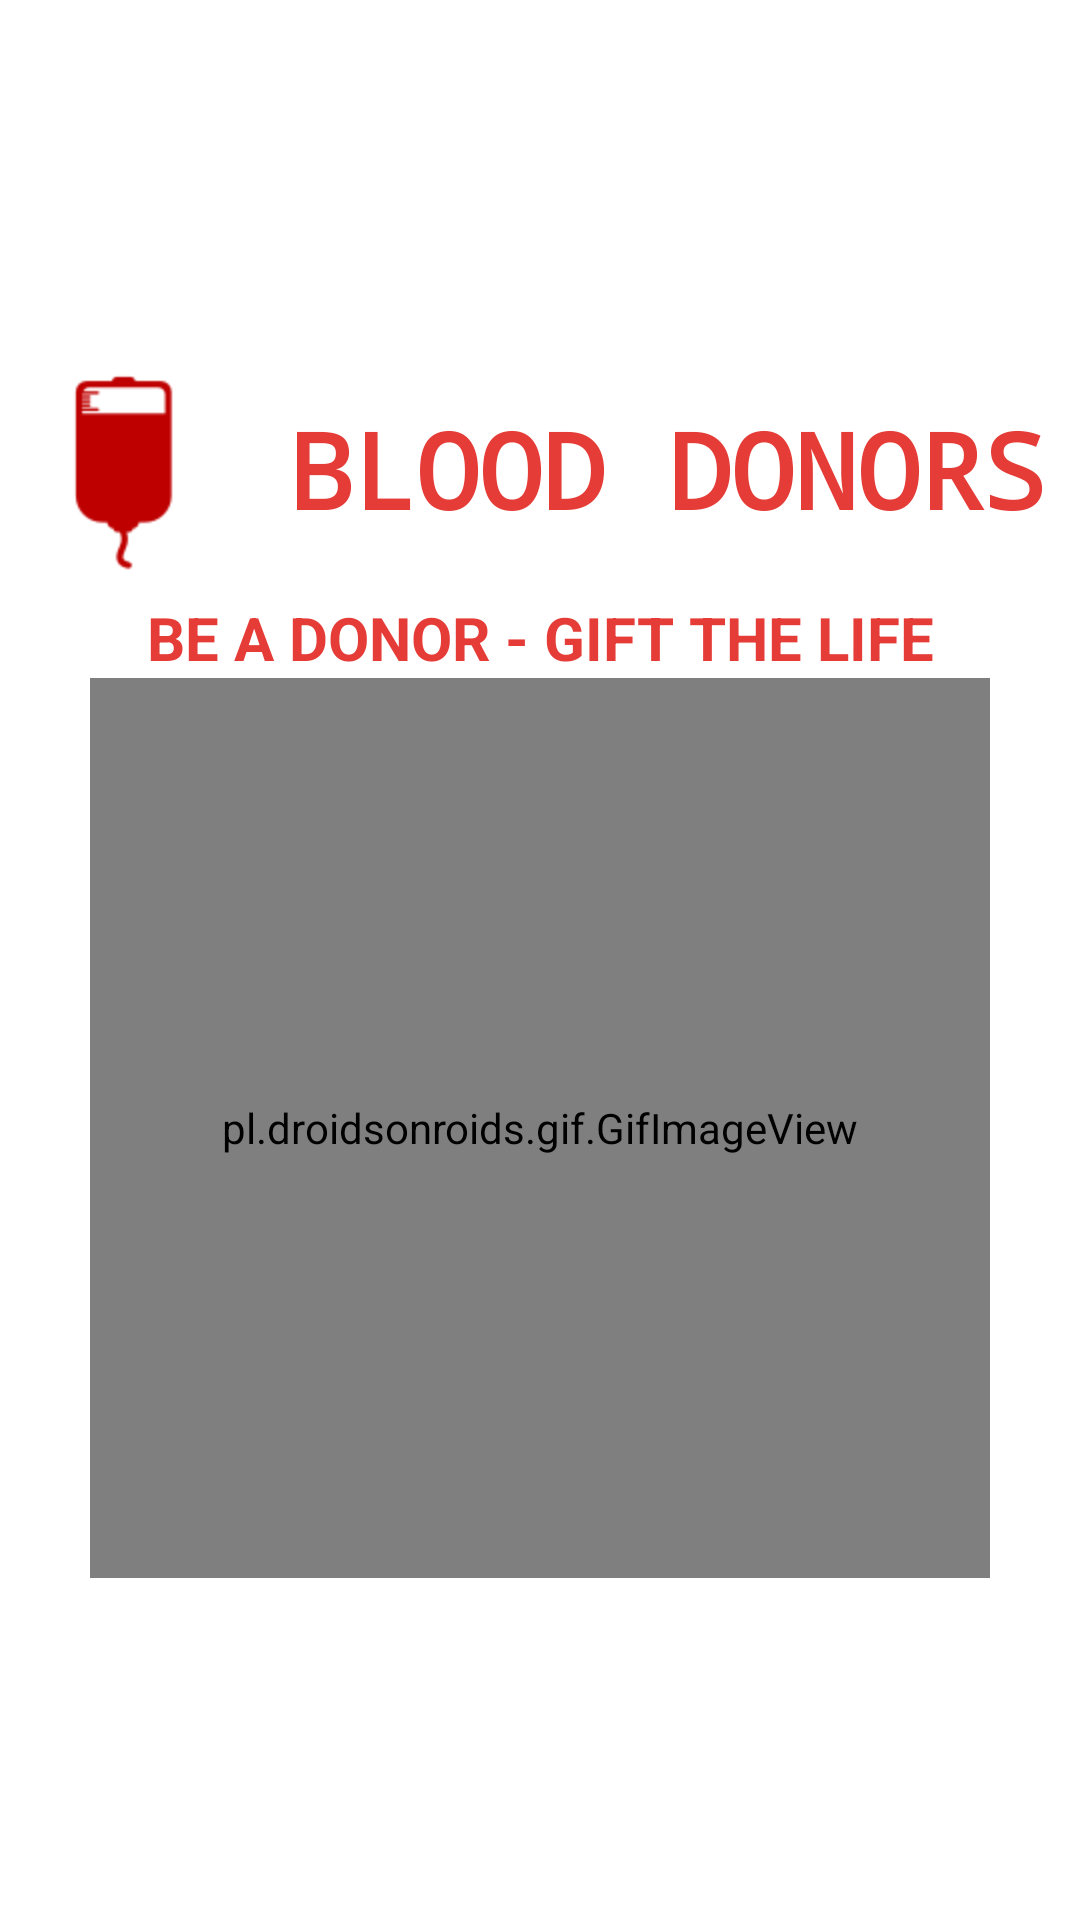

Here is an Android app screen rendered from its layout file. Give the layout XML and the strings, colors and styles it references.
<!-- AndroidManifest.xml: application theme MyMaterialTheme -->
<!-- res/layout/activity_splash.xml -->
<?xml version="1.0" encoding="utf-8"?>
<LinearLayout xmlns:android="http://schemas.android.com/apk/res/android"
    android:orientation="vertical"
    android:background="#fff"
    android:theme="@style/AppTheme"
    android:gravity="center"
    android:layout_width="match_parent"
    android:layout_height="match_parent">
<LinearLayout
    android:layout_width="match_parent"
    android:layout_height="wrap_content"
    android:orientation="vertical"
    >
    <TextView
        android:layout_width="match_parent"
        android:layout_height="wrap_content"
        android:gravity="center"
        android:textColor="#e53c38"
        android:text="BLOOD DONORS"
        android:textStyle="bold"
        android:textSize="35dp"
        android:fontFamily="monospace"
        android:drawableLeft="@drawable/bloodbottle"
        android:layout_gravity="center"/>
    <TextView
        android:layout_width="match_parent"
        android:layout_height="wrap_content"
        android:text="BE A DONOR - GIFT THE LIFE"
        android:gravity="center"
        android:textStyle="bold"
        android:textColor="#e53c38"
        android:textSize="20dp"/>
</LinearLayout>
    <pl.droidsonroids.gif.GifImageView
        android:layout_width="300dp"
        android:layout_height="300dp"
        android:layout_gravity="center"
        android:id="@+id/gifimage"
        android:background="@null"
        android:src="@drawable/donatebloodgif"
        />

</LinearLayout>
<!-- resources referenced by this layout -->
<resources>
  <!-- drawable bloodbottle: png bitmap (drawable-hdpi, 1485 bytes) -->
  <style name="AppTheme" parent="Theme.AppCompat.Light.DarkActionBar">
          
          <item name="colorPrimary">@color/colorPrimary</item>
          <item name="colorPrimaryDark">@color/colorPrimaryDark</item>
          <item name="colorAccent">@color/colorAccent</item>
          <item name="windowActionBar">false</item>
          <item name="windowNoTitle">true</item>
      </style>
  <style name="MyMaterialTheme" parent="MyMaterialTheme.Base">
  
      </style>
  <color name="colorPrimary">#ab1719</color>
  <color name="colorPrimaryDark">#9C0002</color>
  <color name="colorAccent">#FF4081</color>
  <style name="MyMaterialTheme.Base" parent="Theme.AppCompat.Light.DarkActionBar">
          <item name="windowNoTitle">true</item>
          <item name="windowActionBar">false</item>
          <item name="colorPrimary">@color/colorPrimary</item>
          <item name="colorPrimaryDark">@color/colorPrimaryDark</item>
          <item name="colorAccent">@color/colorAccent</item>
      </style>
</resources>
